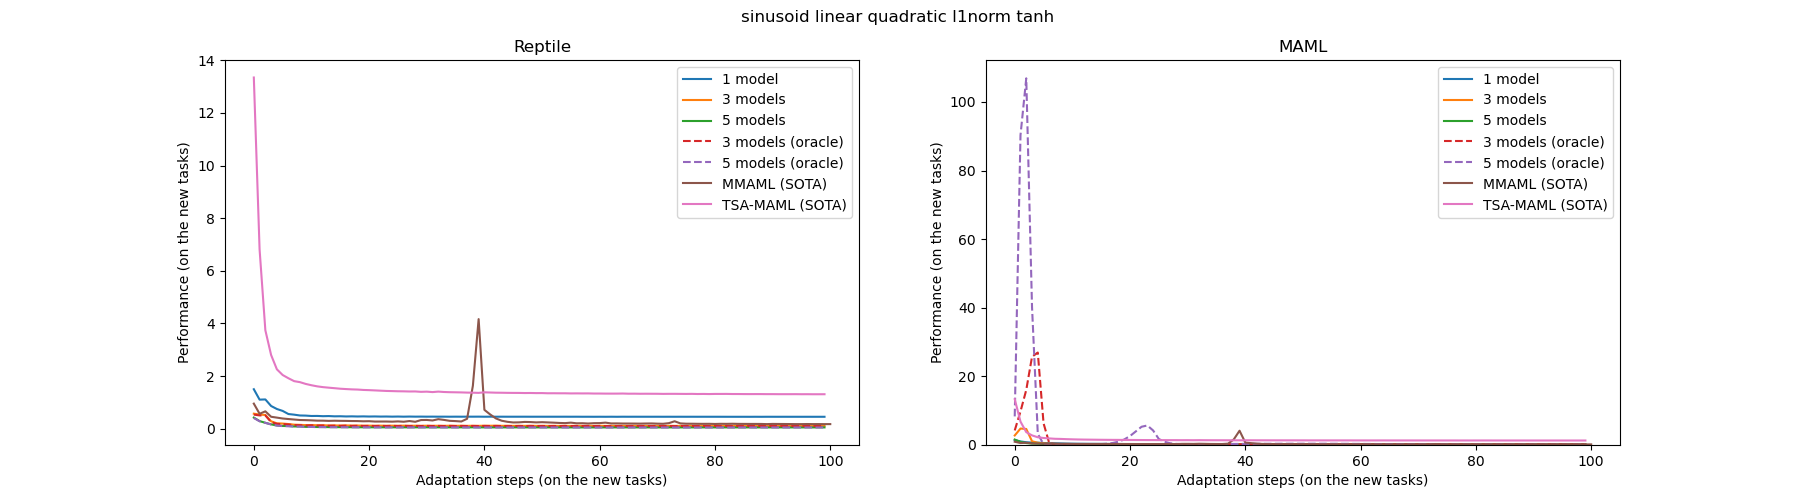

Data behind this chart, as committed beside it:
, 1step, 10steps, 100steps
MMAML (SOTA), 0.57, 0.32, 0.18
TSA-MAML (SOTA), 6.81, 1.65, 1.31
Reptile, 1.5, 0.5, 0.45
Reptile (3 models), 0.57, 0.14, 0.11
Reptile (5 models), 0.42, 0.07, 0.05
MAML, 1.45, 0.42, 0.2
MAML (3 models), 2.78, 0.31, 0.16
MAML (5 models), 1.59, 0.2, 0.09
Multi-Reptile, 0.96, 0.25, 0.16
Multi-MAML, 0.7, 0.08, 0.03
Reptile_3 (oracle), 0.54, 0.12, 0.1
Reptile_5 (oracle), 0.41, 0.07, 0.05
MAML_3 (oracle), 4.24, 0.25, 0.16
MAML_5 (oracle), 8.34, 0.17, 0.11
